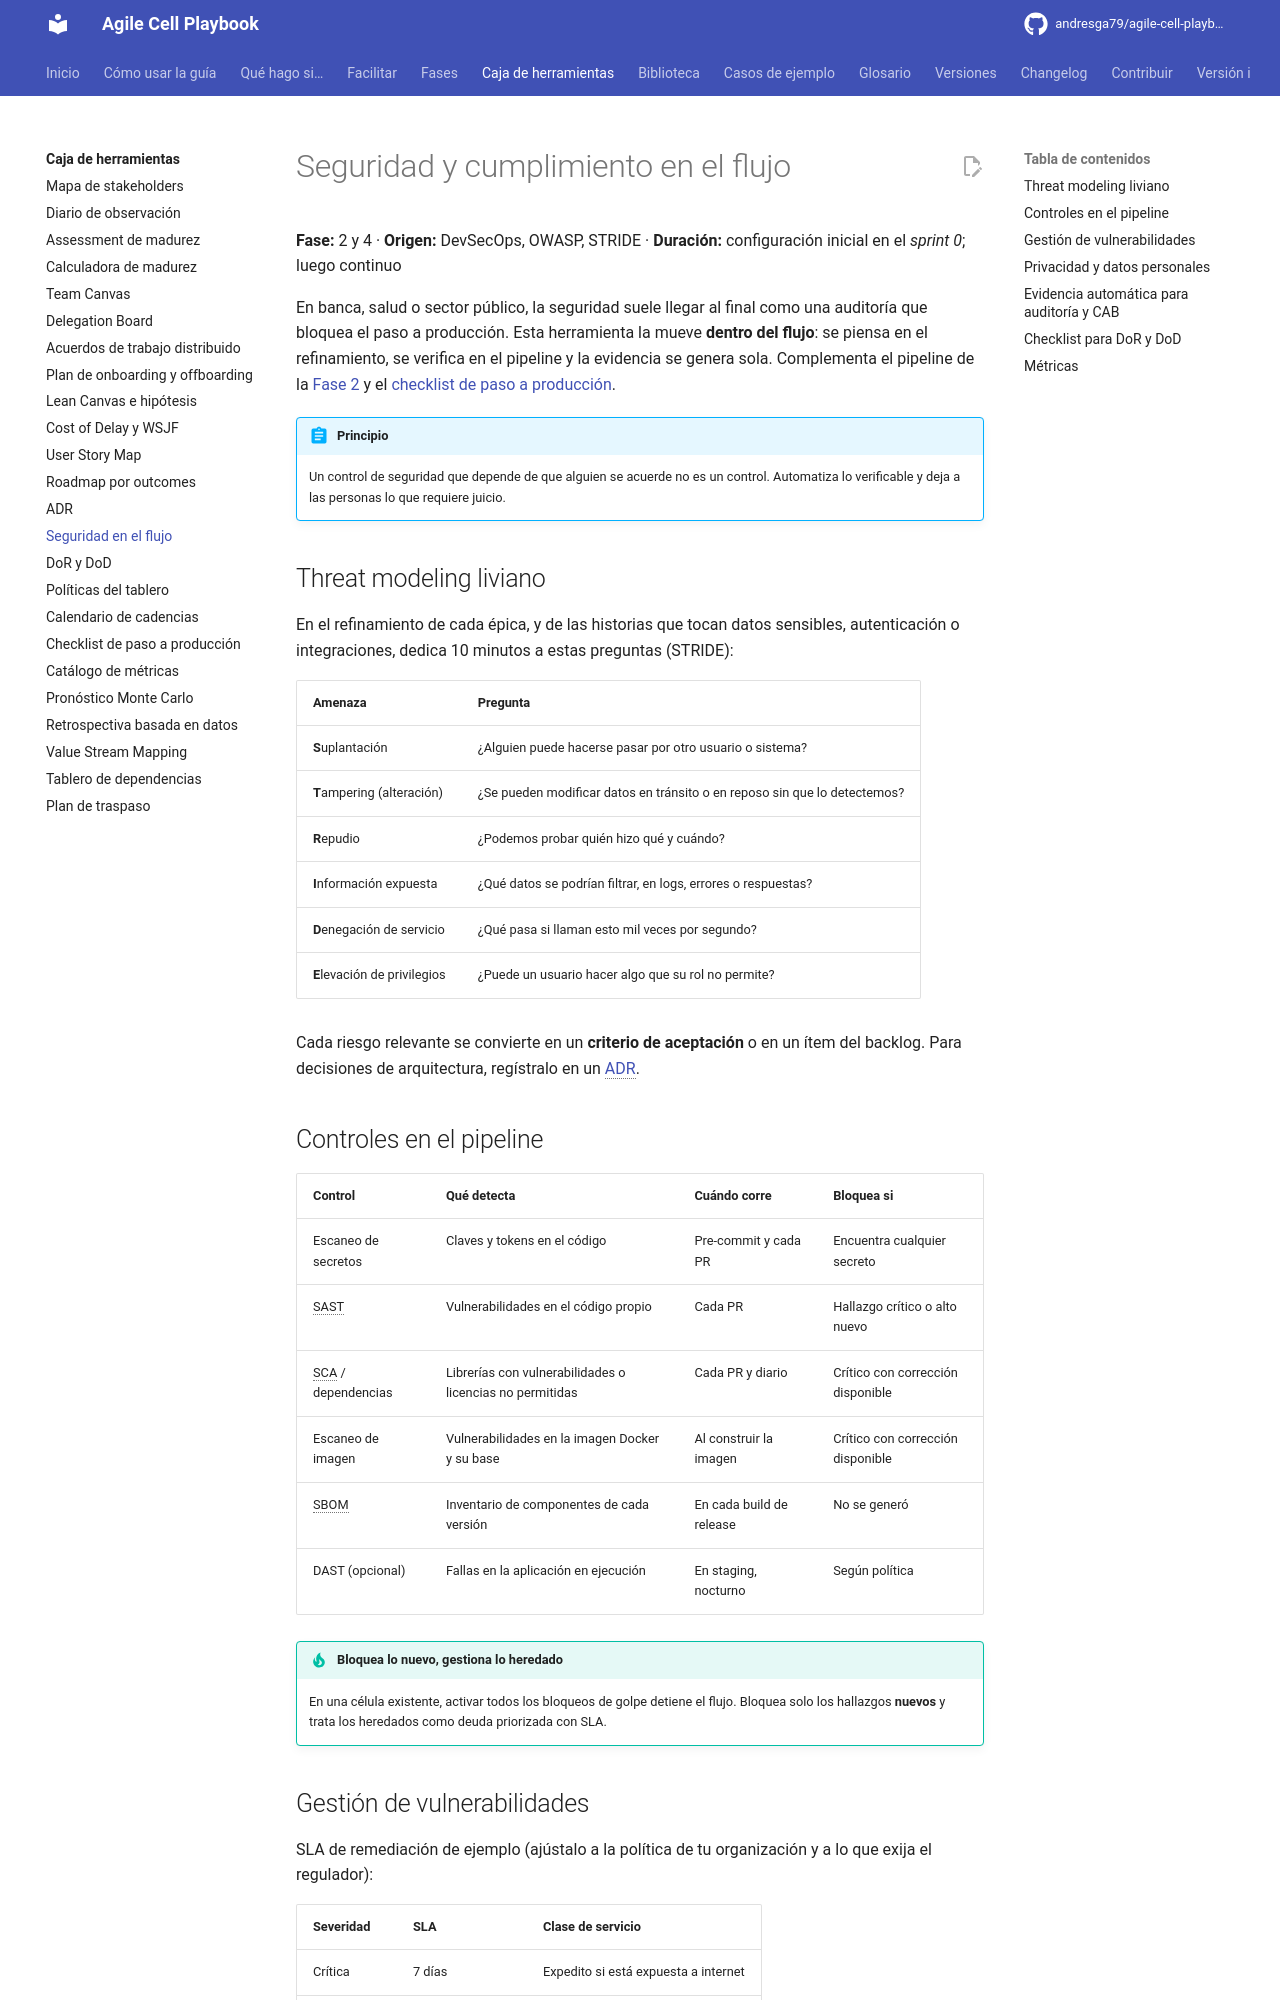

repository: andresga79/agile-cell-playbook · page: caja-de-herramientas/seguridad-en-el-flujo/index.html · generator: mkdocs

# Seguridad y cumplimiento en el flujo

**Fase:** 2 y 4 · **Origen:** DevSecOps, OWASP, STRIDE · **Duración:** configuración inicial en el *sprint 0*; luego continuo

En banca, salud o sector público, la seguridad suele llegar al final como una auditoría que bloquea el paso a producción. Esta herramienta la mueve **dentro del flujo**: se piensa en el refinamiento, se verifica en el pipeline y la evidencia se genera sola. Complementa el pipeline de la [Fase 2](../fases/02-fundaciones-tecnicas.md) y el [checklist de paso a producción](checklist-produccion.md).

!!! abstract "Principio"
    Un control de seguridad que depende de que alguien se acuerde no es un control. Automatiza lo verificable y deja a las personas lo que requiere juicio.

## Threat modeling liviano

En el refinamiento de cada épica, y de las historias que tocan datos sensibles, autenticación o integraciones, dedica 10 minutos a estas preguntas (STRIDE):

| Amenaza | Pregunta |
|---|---|
| **S**uplantación | ¿Alguien puede hacerse pasar por otro usuario o sistema? |
| **T**ampering (alteración) | ¿Se pueden modificar datos en tránsito o en reposo sin que lo detectemos? |
| **R**epudio | ¿Podemos probar quién hizo qué y cuándo? |
| **I**nformación expuesta | ¿Qué datos se podrían filtrar, en logs, errores o respuestas? |
| **D**enegación de servicio | ¿Qué pasa si llaman esto mil veces por segundo? |
| **E**levación de privilegios | ¿Puede un usuario hacer algo que su rol no permite? |

Cada riesgo relevante se convierte en un **criterio de aceptación** o en un ítem del backlog. Para decisiones de arquitectura, regístralo en un [ADR](adr.md).
